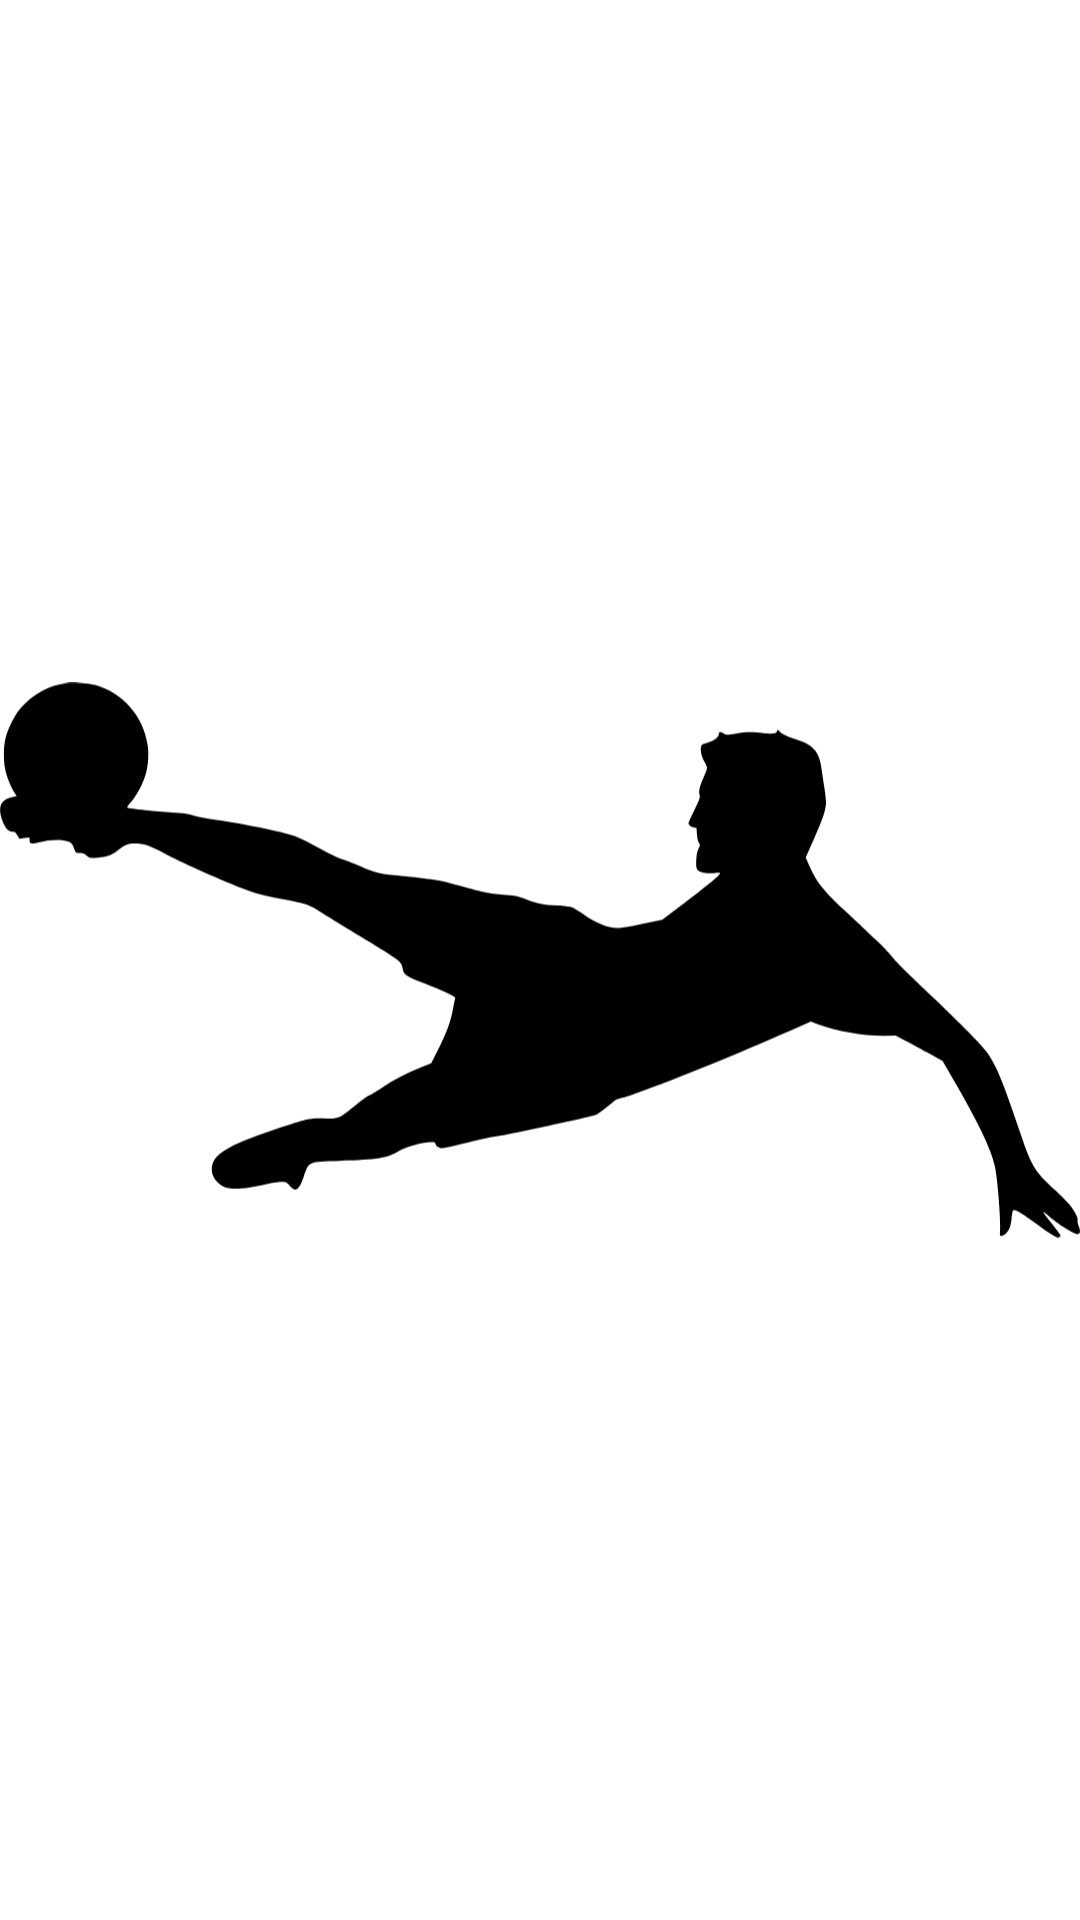

Reconstruct the res/layout file that produces this screen, plus the resources it refers to.
<!-- AndroidManifest.xml: application theme Theme.ProjetoFinal -->
<!-- res/layout/empty_state.xml -->
<?xml version="1.0" encoding="utf-8"?>
<androidx.constraintlayout.widget.ConstraintLayout xmlns:android="http://schemas.android.com/apk/res/android"
    xmlns:tools="http://schemas.android.com/tools"
    android:layout_width="match_parent"
    android:layout_height="match_parent"
    xmlns:app="http://schemas.android.com/apk/res-auto"
    android:layout_margin="16dp"
    android:id="@+id/empty_state">

    <TextView
        android:id="@+id/tv_msg"
        android:text="Opa! Você ainda não possue nenhum jogo cadastrado!"
        android:layout_width="0dp"
        android:layout_height="wrap_content"
        app:layout_constraintStart_toStartOf="parent"
        app:layout_constraintEnd_toEndOf="parent"
        android:textSize="24sp"
        android:gravity="center"
        android:textColor="@color/black"
        app:layout_constraintBottom_toTopOf="@id/img_back"

        />



    <androidx.appcompat.widget.AppCompatImageView
        android:id="@+id/img_back"
        android:layout_width="wrap_content"
        android:layout_height="wrap_content"
        app:layout_constraintEnd_toEndOf="parent"
        app:layout_constraintStart_toStartOf="parent"
        app:srcCompat="@drawable/img_fundo"
        tools:layout_editor_absoluteY="240dp"
        app:layout_constraintBottom_toBottomOf="parent"
        tools:ignore="VectorDrawableCompat" />

</androidx.constraintlayout.widget.ConstraintLayout>
<!-- resources referenced by this layout -->
<resources>
  <!-- drawable img_fundo: vector/xml drawable (drawable, 4151 chars, omitted) -->
  <style name="Theme.ProjetoFinal" parent="Theme.MaterialComponents.Light.NoActionBar">
         <item name="colorPrimary">@android:color/holo_red_dark</item>
          <item name="colorPrimaryDark">@color/purple_200</item>
          <item name="colorSecondary">@color/black</item>
          <item name="colorOnSecondary">@color/white</item>
  
      </style>
  <!-- not gathered from this repository: default colours our renderer supplied (Android Studio template values) -->
  <color name="purple_200">#FFBB86FC</color>
  <color name="black">#FF000000</color>
  <color name="white">#FFFFFFFF</color>
</resources>
